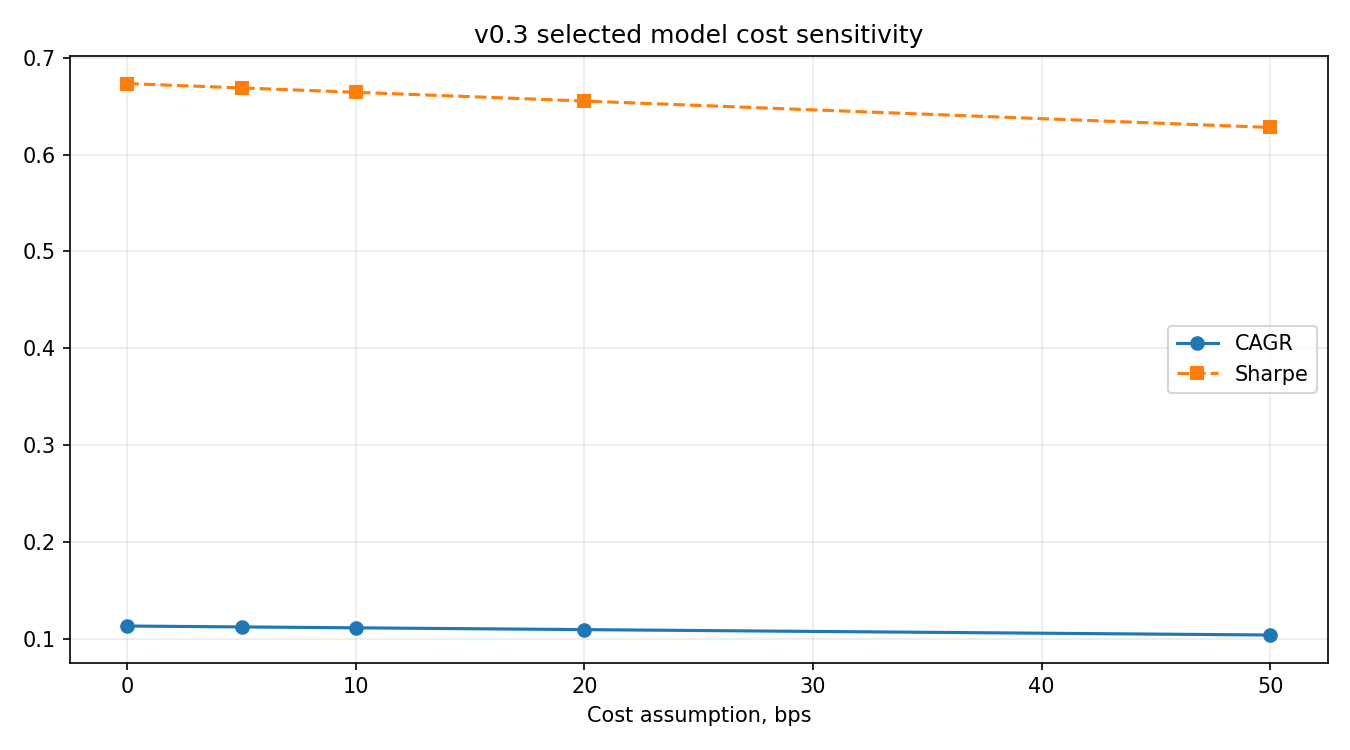

Data behind this chart, as committed beside it:
name, total_return, cagr, ann_volatility, sharpe, sortino, calmar, max_drawdown, trades, win_rate, exposure, turnover, average_trade_return, average_win, average_loss, profit_factor, cost_drag, excess_cagr_vs_benchmark, drawdown_improvement_vs_benchmark, ticker, label, variant, short_window, long_window
AAPL_long_cash_hysteresis_trend_5_200_en…, 0.774, 0.1129, 0.1844, 0.6734, 0.7849, 0.4842, -0.2332, 9, 0.75, 0.6172, 1.682, 0.08289, 0.1308, -0.06082, 6.452, 0.0, -0.06345, 0.1004, AAPL, selected_v3, long_cash_hysteresis, 5, 200
AAPL_long_cash_hysteresis_trend_5_200_en…, 0.7661, 0.112, 0.1844, 0.6689, 0.7795, 0.4771, -0.2347, 9, 0.75, 0.6172, 1.682, 0.08181, 0.1297, -0.06176, 6.299, 0.007931, -0.06438, 0.09889, AAPL, selected_v3, long_cash_hysteresis, 5, 200
AAPL_long_cash_hysteresis_trend_5_200_en…, 0.7582, 0.1111, 0.1843, 0.6644, 0.7747, 0.4701, -0.2362, 9, 0.75, 0.6172, 1.682, 0.08073, 0.1285, -0.0627, 6.151, 0.01583, -0.06531, 0.09737, AAPL, selected_v3, long_cash_hysteresis, 5, 200
AAPL_long_cash_hysteresis_trend_5_200_en…, 0.7425, 0.1092, 0.1843, 0.6554, 0.765, 0.4564, -0.2393, 9, 0.75, 0.6172, 1.682, 0.07858, 0.1263, -0.06457, 5.867, 0.03154, -0.06717, 0.09433, AAPL, selected_v3, long_cash_hysteresis, 5, 200
AAPL_long_cash_hysteresis_trend_5_200_en…, 0.6961, 0.1036, 0.1843, 0.6281, 0.735, 0.4173, -0.2483, 9, 0.75, 0.6172, 1.682, 0.07212, 0.1196, -0.07019, 5.11, 0.07791, -0.07274, 0.08526, AAPL, selected_v3, long_cash_hysteresis, 5, 200
